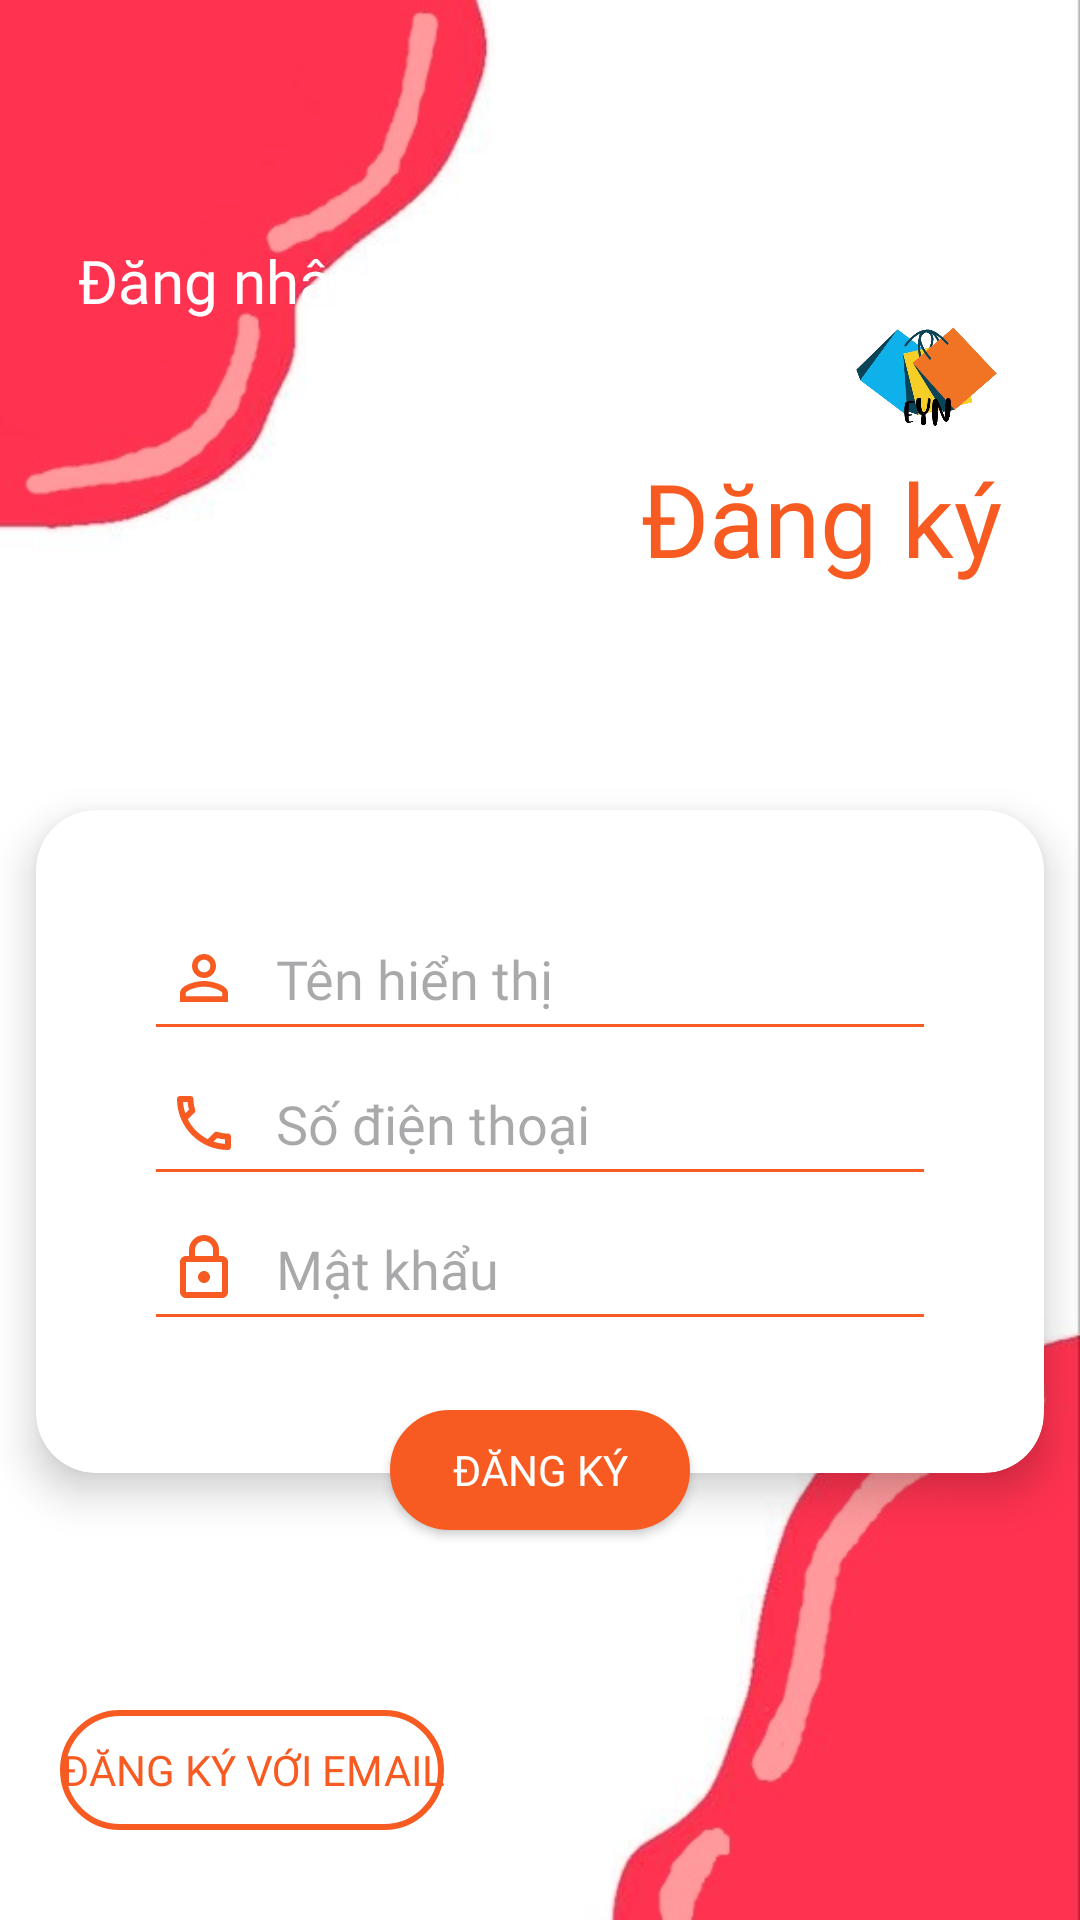

The Android layout XML behind this screen, and the referenced resources:
<!-- AndroidManifest.xml: application theme Theme.My_app -->
<!-- res/layout/activity_register_screen.xml -->
<?xml version="1.0" encoding="utf-8"?>
<RelativeLayout xmlns:android="http://schemas.android.com/apk/res/android"
    xmlns:app="http://schemas.android.com/apk/res-auto"
    xmlns:tools="http://schemas.android.com/tools"
    android:layout_width="match_parent"
    android:layout_height="match_parent"
    tools:context=".screens.authenticate.register.user.RegisterScreen">

    <ImageView
        android:layout_width="match_parent"
        android:layout_height="match_parent"
        android:scaleType="fitXY"
        android:src="@drawable/register" />

    <LinearLayout
        android:layout_width="wrap_content"
        android:layout_height="wrap_content"
        android:orientation="vertical"
        android:layout_alignParentTop="true"
        android:layout_alignParentRight="true"
        android:layout_marginTop="100dp"
        android:gravity="right"
        android:layout_marginRight="26dp"
        >
        <ImageView
            android:layout_width="50dp"
            android:layout_height="50dp"
            android:src="@drawable/shop_logo_nonbackground"/>
        <TextView

            android:layout_width="wrap_content"
            android:layout_height="wrap_content"
            android:textColor="@color/primaryColor"
            android:fontFamily="@font/roboto_medium"
            android:textSize="34dp"
            android:text="Đăng ký"
            />
    </LinearLayout>
    <TextView
        android:id="@+id/tvNavToSI"
        android:layout_width="wrap_content"
        android:layout_height="wrap_content"
        android:layout_alignParentLeft="true"
        android:layout_marginTop="80dp"
        android:layout_marginLeft="26dp"
        android:text="Đăng nhập"
        android:fontFamily="@font/roboto_bold"
        android:textColor="@color/white"
        android:textSize="20dp"/>

    <RelativeLayout
        android:layout_width="match_parent"
        android:layout_height="280dp"
        android:layout_alignParentTop="true"
        android:layout_marginTop="260dp">
        <androidx.cardview.widget.CardView
            android:layout_width="match_parent"
            android:layout_height="wrap_content"
            android:layout_marginTop="10dp"
            app:cardBackgroundColor="@color/white"
            android:layout_marginHorizontal="12dp"
            app:cardElevation="8dp"
            app:cardCornerRadius="20dp"
            >
            <LinearLayout
                android:layout_width="match_parent"
                android:layout_height="wrap_content"
                android:paddingHorizontal="20dp"
                android:paddingVertical="40dp"
                android:orientation="vertical">
                <EditText
                    android:id="@+id/edtDisplayName"
                    android:layout_width="match_parent"
                    android:layout_height="wrap_content"
                    android:drawableLeft="@drawable/person_primary_24"
                    android:layout_marginHorizontal="20dp"
                    android:hint="Tên hiển thị"
                    android:drawablePadding="12dp"
                    android:fontFamily="@font/roboto_regular"
                    android:layout_marginBottom="16dp"
                    android:padding="4dp"
                    android:background="@drawable/edt_background" />
                <EditText
                    android:id="@+id/edtUsername"
                    android:layout_width="match_parent"
                    android:layout_height="wrap_content"
                    android:drawableLeft="@drawable/outline_local_phone_24"
                    android:layout_marginHorizontal="20dp"
                    android:hint="Số điện thoại"
                    android:drawablePadding="12dp"
                    android:fontFamily="@font/roboto_regular"
                    android:layout_marginBottom="16dp"
                    android:padding="4dp"
                    android:background="@drawable/edt_background" />

                <EditText
                    android:id="@+id/edtPassword"
                    android:layout_width="match_parent"
                    android:layout_height="wrap_content"
                    android:layout_marginHorizontal="20dp"
                    android:layout_marginBottom="12dp"
                    android:inputType="textPassword"
                    android:background="@drawable/edt_background"
                    android:drawableLeft="@drawable/outline_lock_primary_24"
                    android:drawablePadding="12dp"
                    android:fontFamily="@font/roboto_regular"
                    android:hint="Mật khẩu"
                    android:padding="4dp" />
            </LinearLayout>

        </androidx.cardview.widget.CardView>
    </RelativeLayout>

    <Button
        android:id="@+id/btnSignUp"
        android:layout_width="100dp"
        android:layout_height="40dp"
        android:layout_alignParentTop="true"
        android:layout_marginTop="470dp"
        android:layout_centerHorizontal="true"
        android:background="@drawable/login_button"
        app:backgroundTint="@color/primaryColor"
        android:text="Đăng ký"
        android:fontFamily="@font/roboto_bold"
        android:textColor="@color/white"
        android:backgroundTint="@color/primaryColor"
        />
    <Button
        android:id="@+id/btnSwitchSU"
        android:layout_width="wrap_content"
        android:layout_height="40dp"
        android:layout_alignParentBottom="true"
        android:layout_marginBottom="30dp"
        android:layout_marginLeft="20dp"
        android:background="@drawable/rectangle_button"
        app:backgroundTint="@color/primaryColor"
        android:text="Đăng ký với Email"
        android:fontFamily="@font/roboto_bold"
        android:textColor="@color/primaryColor"
        android:backgroundTint="@color/primaryColor"
        />
</RelativeLayout>
<!-- resources referenced by this layout -->
<resources>
  <color name="primaryColor">#F75B22</color>
  <color name="white">#ffffff</color>
  <!-- drawable edt_background (drawable) -->
  <?xml version="1.0" encoding="utf-8"?>
  <layer-list xmlns:android="http://schemas.android.com/apk/res/android">
      <item android:top="-2dp" android:left="-2dp" android:right="-2dp">
          <shape>
              <solid android:color="@color/primaryColor" /> 
          </shape>
      </item>
      <item android:bottom="2dp">
          <shape>
              <solid android:color="@color/primaryColor" /> 
          </shape>
      </item>
      <item android:bottom="1dp">
          <shape>
              <solid android:color="@color/white" /> 
          </shape>
      </item>
  </layer-list>
  <!-- drawable login_button (drawable) -->
  <?xml version="1.0" encoding="utf-8"?>
  <shape xmlns:android="http://schemas.android.com/apk/res/android">
      <solid android:color="@color/primaryColor" />
      <corners android:radius="25dp" />
      <stroke
          android:color="@color/white"
          android:width="2dp"/>
  </shape>
  <!-- drawable outline_local_phone_24 (drawable) -->
  <vector android:height="24dp" android:tint="#F75B22"
      android:viewportHeight="24" android:viewportWidth="24"
      android:width="24dp" xmlns:android="http://schemas.android.com/apk/res/android">
      <path android:fillColor="@android:color/white" android:pathData="M6.54,5c0.06,0.89 0.21,1.76 0.45,2.59l-1.2,1.2c-0.41,-1.2 -0.67,-2.47 -0.76,-3.79h1.51m9.86,12.02c0.85,0.24 1.72,0.39 2.6,0.45v1.49c-1.32,-0.09 -2.59,-0.35 -3.8,-0.75l1.2,-1.19M7.5,3H4c-0.55,0 -1,0.45 -1,1 0,9.39 7.61,17 17,17 0.55,0 1,-0.45 1,-1v-3.49c0,-0.55 -0.45,-1 -1,-1 -1.24,0 -2.45,-0.2 -3.57,-0.57 -0.1,-0.04 -0.21,-0.05 -0.31,-0.05 -0.26,0 -0.51,0.1 -0.71,0.29l-2.2,2.2c-2.83,-1.45 -5.15,-3.76 -6.59,-6.59l2.2,-2.2c0.28,-0.28 0.36,-0.67 0.25,-1.02C8.7,6.45 8.5,5.25 8.5,4c0,-0.55 -0.45,-1 -1,-1z"/>
  </vector>
  <!-- drawable outline_lock_primary_24 (drawable) -->
  <vector android:height="24dp" android:tint="#F75B22"
      android:viewportHeight="24" android:viewportWidth="24"
      android:width="24dp" xmlns:android="http://schemas.android.com/apk/res/android">
      <path android:fillColor="@android:color/white" android:pathData="M18,8h-1L17,6c0,-2.76 -2.24,-5 -5,-5S7,3.24 7,6v2L6,8c-1.1,0 -2,0.9 -2,2v10c0,1.1 0.9,2 2,2h12c1.1,0 2,-0.9 2,-2L20,10c0,-1.1 -0.9,-2 -2,-2zM9,6c0,-1.66 1.34,-3 3,-3s3,1.34 3,3v2L9,8L9,6zM18,20L6,20L6,10h12v10zM12,17c1.1,0 2,-0.9 2,-2s-0.9,-2 -2,-2 -2,0.9 -2,2 0.9,2 2,2z"/>
  </vector>
  <!-- drawable person_primary_24 (drawable) -->
  <vector android:height="24dp" android:tint="#F75B22"
      android:viewportHeight="24" android:viewportWidth="24"
      android:width="24dp" xmlns:android="http://schemas.android.com/apk/res/android">
      <path android:fillColor="@android:color/white" android:pathData="M12,5.9c1.16,0 2.1,0.94 2.1,2.1s-0.94,2.1 -2.1,2.1S9.9,9.16 9.9,8s0.94,-2.1 2.1,-2.1m0,9c2.97,0 6.1,1.46 6.1,2.1v1.1L5.9,18.1L5.9,17c0,-0.64 3.13,-2.1 6.1,-2.1M12,4C9.79,4 8,5.79 8,8s1.79,4 4,4 4,-1.79 4,-4 -1.79,-4 -4,-4zM12,13c-2.67,0 -8,1.34 -8,4v3h16v-3c0,-2.66 -5.33,-4 -8,-4z"/>
  </vector>
  <!-- drawable rectangle_button (drawable) -->
  <?xml version="1.0" encoding="utf-8"?>
  <shape xmlns:android="http://schemas.android.com/apk/res/android">
      <solid android:color="@color/transparent" />
      <corners android:radius="25dp" />
      <stroke
          android:color="@color/white"
          android:width="2dp"/>
  </shape>
  <!-- drawable register: jpg bitmap (drawable, 26116 bytes) -->
  <!-- drawable shop_logo_nonbackground: png bitmap (drawable, 110224 bytes) -->
  <style name="Theme.My_app" parent="Base.Theme.My_app" />
  <color name="transparent">#00000000</color>
  <style name="Base.Theme.My_app" parent="Theme.Material3.DayNight.NoActionBar">
          
          
      </style>
</resources>
